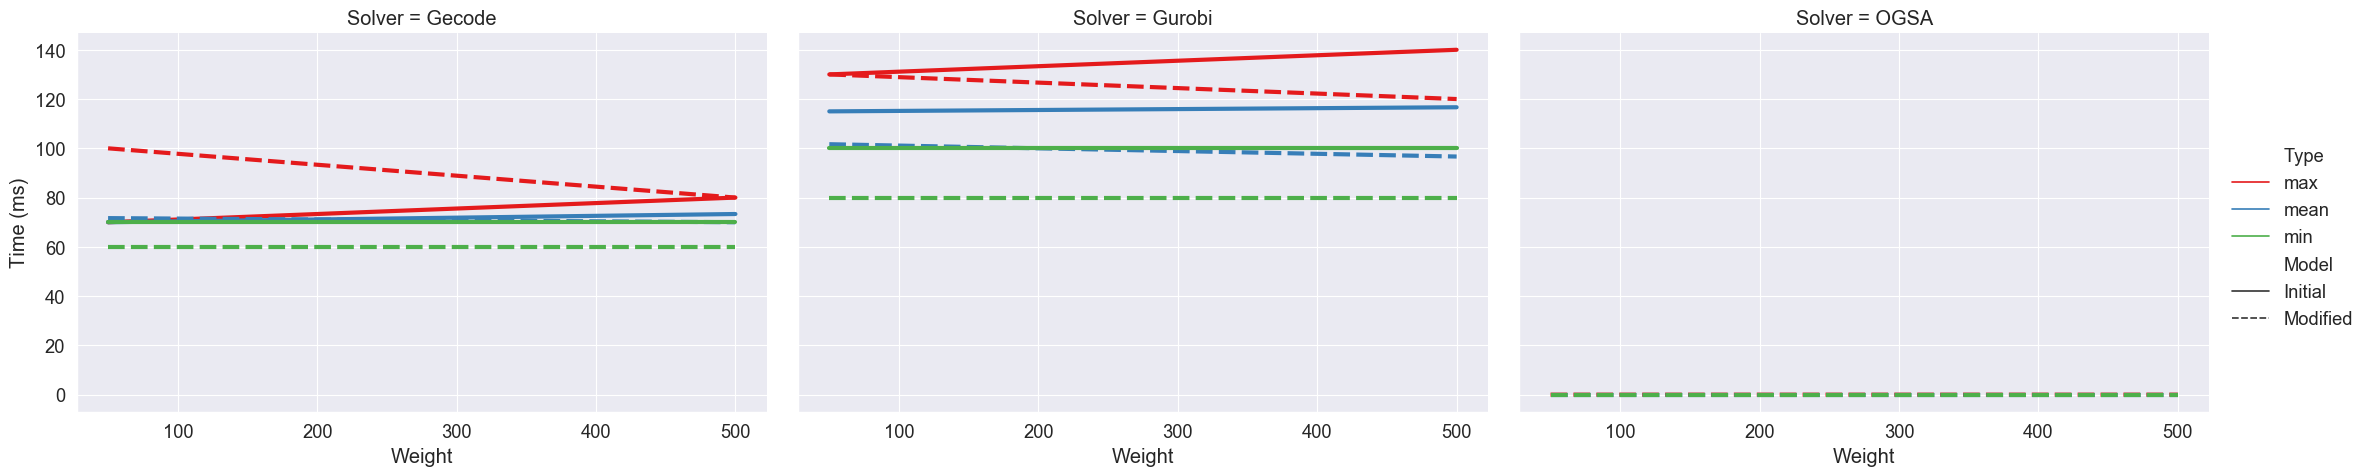

Values plotted in this chart, from the file beside it:
, Weight, Type, Model, Solver, Time (ms)
0, 50, max, Initial, Gecode, 70.0
1, 50, max, Initial, Gurobi, 130.0
2, 50, max, Modified, Gecode, 100.0
3, 50, max, Modified, Gurobi, 130.0
4, 50, max, Modified, OGSA, 0.0002721
5, 50, mean, Initial, Gecode, 70.0
6, 50, mean, Initial, Gurobi, 115.0
7, 50, mean, Modified, Gecode, 71.67
8, 50, mean, Modified, Gurobi, 101.7
9, 50, mean, Modified, OGSA, 0.0002093
10, 50, min, Initial, Gecode, 70.0
11, 50, min, Initial, Gurobi, 100.0
12, 50, min, Modified, Gecode, 60.0
13, 50, min, Modified, Gurobi, 80.0
14, 50, min, Modified, OGSA, 0.0001719
15, 500, max, Initial, Gecode, 80.0
16, 500, max, Initial, Gurobi, 140.0
17, 500, max, Modified, Gecode, 80.0
18, 500, max, Modified, Gurobi, 120.0
19, 500, max, Modified, OGSA, 0.0004924
20, 500, mean, Initial, Gecode, 73.33
21, 500, mean, Initial, Gurobi, 116.7
22, 500, mean, Modified, Gecode, 70.0
23, 500, mean, Modified, Gurobi, 96.67
24, 500, mean, Modified, OGSA, 0.0002458
25, 500, min, Initial, Gecode, 70.0
26, 500, min, Initial, Gurobi, 100.0
27, 500, min, Modified, Gecode, 60.0
28, 500, min, Modified, Gurobi, 80.0
29, 500, min, Modified, OGSA, 0.000185
